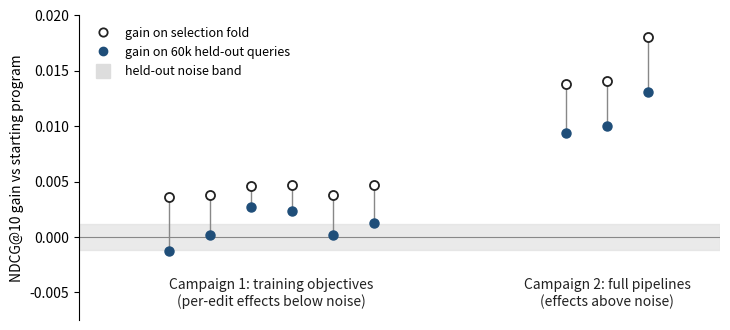

This figure's Python source:
"""Figure 3: the study in one picture. Per-seed NDCG@10 gains over the seed
program, on the selection fold (open) vs the 60k-query held-out fold
(filled), campaign 1 vs campaign 2. Data from runs/summary CSVs."""
import matplotlib
matplotlib.use("Agg")
import matplotlib.pyplot as plt
import numpy as np

INK, ACCENT, GRAY = "#222222", "#1f4e79", "#888888"

# (val_gain, test_gain) per seed, vs the same seed-program reference
c1 = [(0.0036, -0.0013), (0.0038, 0.0002), (0.0046, 0.0027),
      (0.0047, 0.0023), (0.0038, 0.0002), (0.0047, 0.0013)]
c2 = [(0.0138, 0.0094), (0.0141, 0.0100), (0.0180, 0.0131)]

fig, ax = plt.subplots(figsize=(7.4, 3.4), dpi=300)
ax.axhspan(-0.0012, 0.0012, color="#dddddd", alpha=0.6, zorder=0)
ax.axhline(0, color=GRAY, lw=0.8, zorder=1)

def group(vals, x0, label):
    for i, (v, t) in enumerate(vals):
        x = x0 + i * 0.16
        ax.plot([x, x], [v, t], color=GRAY, lw=1.0, zorder=2)
        ax.plot(x, v, "o", mfc="white", mec=INK, ms=6.5, mew=1.3, zorder=3)
        ax.plot(x, t, "o", color=ACCENT, ms=6.5, zorder=3)
    ax.text(x0 + (len(vals) - 1) * 0.08, -0.0062, label, ha="center",
            fontsize=10, color=INK)

group(c1, 0.0, "Campaign 1: training objectives\n(per-edit effects below noise)")
group(c2, 1.55, "Campaign 2: full pipelines\n(effects above noise)")

ax.plot([], [], "o", mfc="white", mec=INK, mew=1.3, label="gain on selection fold")
ax.plot([], [], "o", color=ACCENT, label="gain on 60k held-out queries")
ax.plot([], [], "s", color="#dddddd", ms=10, label="held-out noise band")
ax.legend(loc="upper left", frameon=False, fontsize=9)

ax.set_ylabel("NDCG@10 gain vs starting program", fontsize=10)
ax.set_xlim(-0.35, 2.15)
ax.set_ylim(-0.0075, 0.020)
ax.set_xticks([])
for sp in ("top", "right", "bottom"):
    ax.spines[sp].set_visible(False)
fig.tight_layout()
fig.savefig("transfer_contrast.png", bbox_inches="tight", facecolor="white")
fig.savefig("transfer_contrast.pdf", bbox_inches="tight", facecolor="white")
print("wrote transfer_contrast.png/.pdf")
